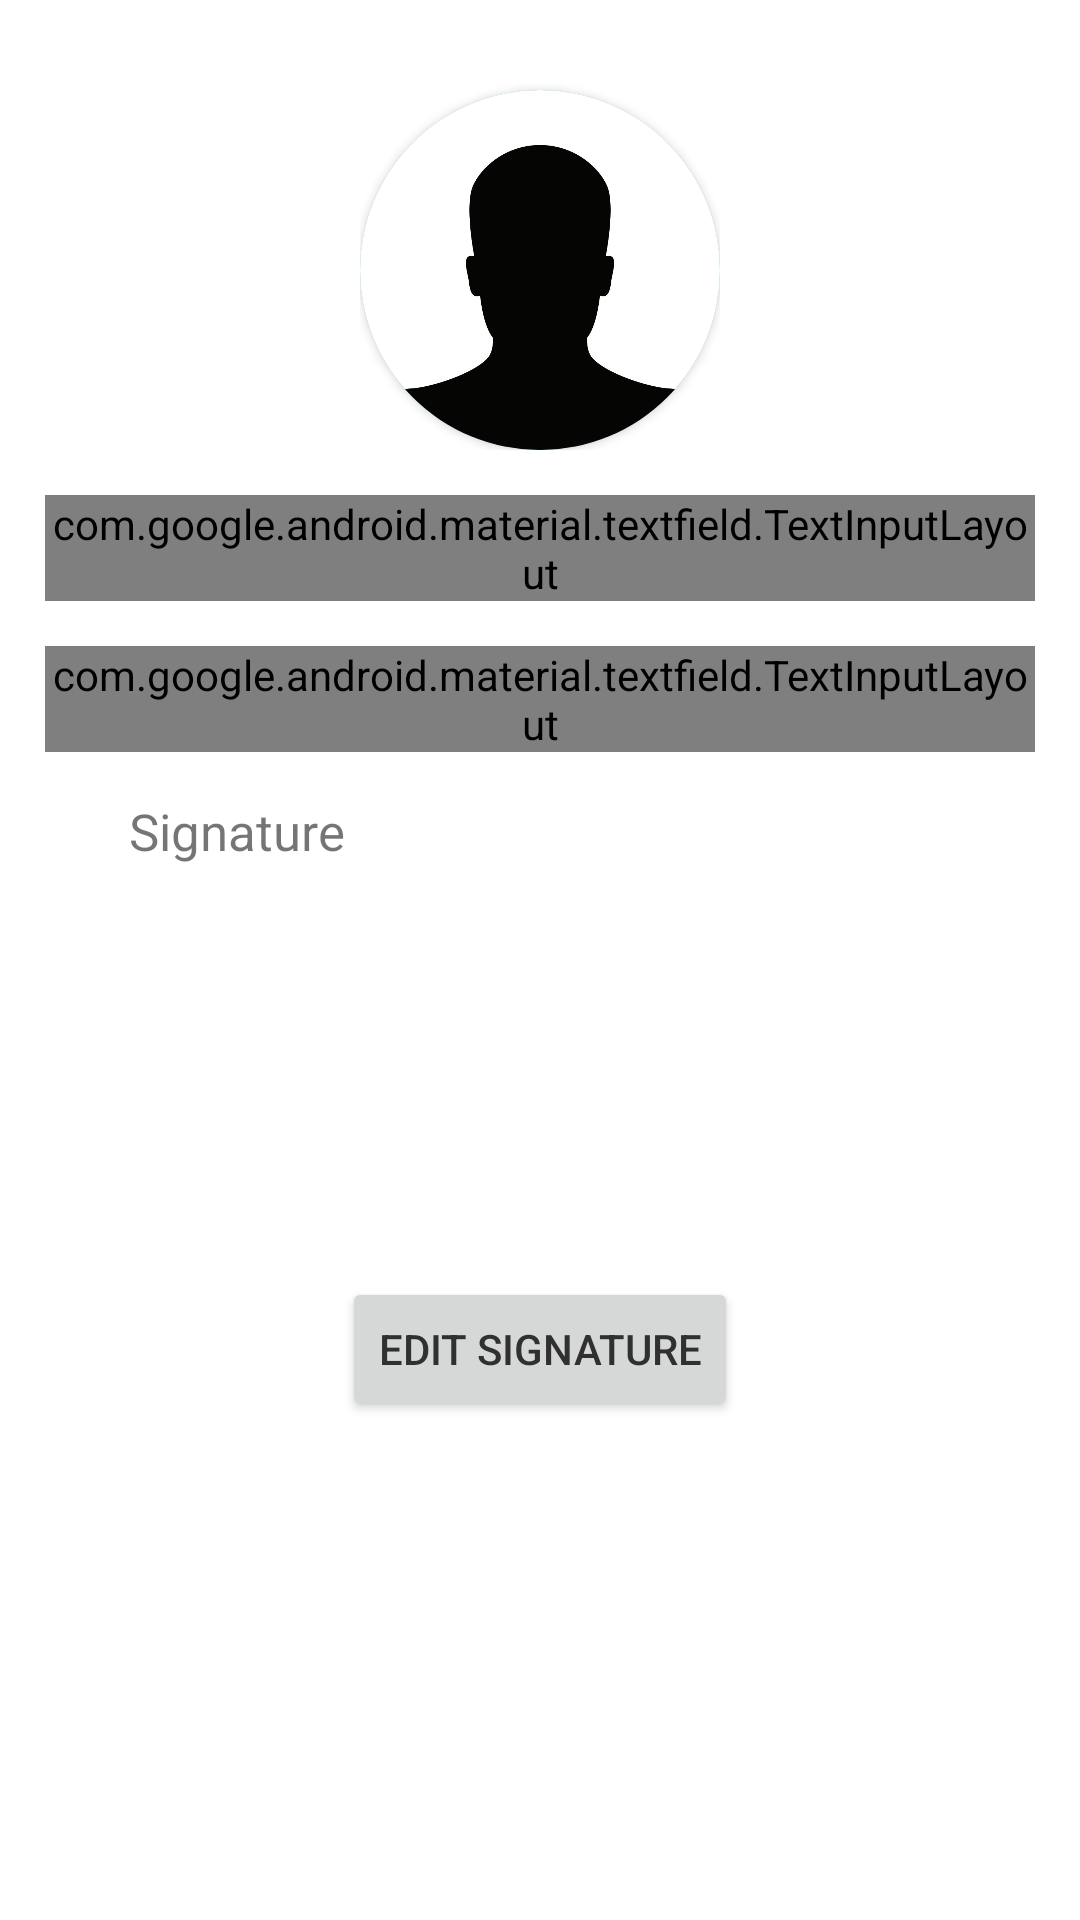

Produce the Android XML layout that renders to this screen, including the resource entries it uses.
<!-- AndroidManifest.xml: application theme AppTheme -->
<!-- res/layout/fragment_personal_profile_edit.xml -->
<?xml version="1.0" encoding="utf-8"?>
<layout
    xmlns:android="http://schemas.android.com/apk/res/android"
    xmlns:app="http://schemas.android.com/apk/res-auto"
    xmlns:tools="http://schemas.android.com/tools"
    tools:targetApi="o"
    tools:ignore="RtlSymmetry">

    <data>
        <variable
            name="user"
            type="com.randomvoids.emassistant.view.ui.profile.UserProfileViewModel"/>
    </data>

    <androidx.core.widget.NestedScrollView
        android:layout_width="match_parent"
        android:layout_height="match_parent"
        android:fillViewport="true">

        <androidx.constraintlayout.widget.ConstraintLayout
            android:layout_width="match_parent"
            android:layout_height="match_parent"
            android:layout_marginBottom="56dp">

            <FrameLayout
                android:id="@+id/profile_image_container"
                android:layout_width="wrap_content"
                android:layout_height="wrap_content"
                app:layout_constraintStart_toStartOf="parent"
                app:layout_constraintTop_toTopOf="parent"
                app:layout_constraintEnd_toEndOf="parent">

                <androidx.cardview.widget.CardView
                    android:layout_width="120dp"
                    android:layout_height="120dp"
                    android:layout_gravity="center_horizontal"
                    app:cardBackgroundColor="@color/colorPrimary"
                    android:layout_marginTop="30dp"
                    app:cardCornerRadius="60dp">

                    <ImageView
                        android:layout_width="match_parent"
                        android:layout_height="match_parent"
                        android:layout_gravity="center_horizontal"
                        android:src="@drawable/anonymous_profile_image"
                        android:id="@+id/profile_image"
                        android:scaleType="centerCrop"
                        tools:ignore="ContentDescription" />
                </androidx.cardview.widget.CardView>

                <ImageView
                    android:layout_width="40dp"
                    android:layout_height="40dp"
                    android:elevation="12dp"
                    android:layout_gravity="end|bottom"
                    android:id="@+id/edit_image"
                    android:src="@drawable/ic_edit_icon_24dp"
                    tools:ignore="ContentDescription"
                    app:tint="@color/colorAccent"
                    app:gone="@{true}" />
            </FrameLayout>

            <com.google.android.material.textfield.TextInputLayout
                android:id="@+id/user_first_name_input"
                android:layout_width="match_parent"
                android:layout_height="wrap_content"
                app:layout_constraintStart_toStartOf="parent"
                app:layout_constraintTop_toBottomOf="@id/profile_image_container"
                app:layout_constraintEnd_toEndOf="parent"
                app:endIconMode="clear_text"
                android:layout_margin="15dp"
                android:hint="FirstName">
                <com.google.android.material.textfield.TextInputEditText
                    android:layout_width="match_parent"
                    android:layout_height="wrap_content"
                    android:text="@={user.userLiveData.firstName}"
                    />
            </com.google.android.material.textfield.TextInputLayout>

            <com.google.android.material.textfield.TextInputLayout
                android:id="@+id/user_last_name_input"
                android:layout_width="match_parent"
                android:layout_height="wrap_content"
                app:layout_constraintStart_toStartOf="parent"
                app:layout_constraintTop_toBottomOf="@id/user_first_name_input"
                app:layout_constraintEnd_toEndOf="parent"
                app:endIconMode="clear_text"

                android:layout_margin="15dp"
                android:hint="LastName">
                <com.google.android.material.textfield.TextInputEditText
                    android:layout_width="match_parent"
                    android:layout_height="wrap_content"
                    android:text="@={user.userLiveData.lastName}"
                    />
            </com.google.android.material.textfield.TextInputLayout>

            <RelativeLayout
                android:id="@+id/human_signature_container"
                android:layout_width="match_parent"
                android:layout_height="wrap_content"
                android:layout_margin="15dp"
                app:layout_constraintStart_toStartOf="parent"
                app:layout_constraintTop_toBottomOf="@id/user_last_name_input">

                <LinearLayout
                    android:id="@+id/human_signature_border"
                    android:layout_width="match_parent"
                    android:layout_height="wrap_content"
                    android:background="@drawable/border"
                    android:layout_marginTop="10dp"
                    android:orientation="vertical"
                    android:minHeight="150dp"
                    android:padding="15dp">
                    <ImageView
                        android:layout_width="wrap_content"
                        android:layout_height="wrap_content"
                        android:id="@+id/signatureImageViewer"
                        android:background="@drawable/border"
                        />
                </LinearLayout>
                <TextView
                    android:layout_width="wrap_content"
                    android:layout_height="wrap_content"
                    android:layout_alignParentTop="true"
                    android:text="   Signature   "
                    android:layout_marginLeft="15dp"
                    android:background="#ffffff"
                    android:textSize="17sp" />
            </RelativeLayout>

            <Button
                android:id="@+id/get_human_signature"
                android:layout_weight="1"
                android:layout_width="wrap_content"
                android:text="Edit Signature"
                app:layout_constraintStart_toStartOf="parent"
                app:layout_constraintTop_toBottomOf="@id/human_signature_container"
                app:layout_constraintEnd_toEndOf="parent"
                android:layout_height="wrap_content" />

        </androidx.constraintlayout.widget.ConstraintLayout>
    </androidx.core.widget.NestedScrollView>
</layout>
<!-- resources referenced by this layout -->
<resources>
  <color name="colorAccent">#03DAC5</color>
  <color name="colorPrimary">#08AEEA</color>
  <!-- drawable anonymous_profile_image: jpg bitmap (drawable, 25775 bytes) -->
  <style name="AppTheme" parent="Theme.MaterialComponents.Light.DarkActionBar">
          
          <item name="colorPrimary">@color/colorPrimary</item> 
          <item name="colorPrimaryDark">@color/colorPrimaryDark</item>  
          <item name="colorSecondary">#03DAC5</item>
          <item name="colorSecondaryVariant">#03DAC5</item>
          <item name="colorAccent">@color/colorAccent</item> 
          <item name="textInputStyle">@style/Widget.App.TextInputLayout</item>
          <item name="android:textColorPrimary">@color/colorBlack</item>
          
          
      </style>
  <color name="colorPrimaryDark">#0078D7</color>
  <style name="Widget.App.TextInputLayout" parent="Widget.MaterialComponents.TextInputLayout.FilledBox">
          <item name="materialThemeOverlay">@style/ThemeOverlay.App.TextInputLayout</item>
          <item name="hintTextColor">@color/colorBlack</item>
          <item name="boxStrokeColor">@color/colorBlack</item>
          <item name="android:textColorHint">#6B000000</item>
      </style>
  <color name="colorBlack">#303030</color>
  <style name="ThemeOverlay.App.TextInputLayout" parent="Widget.MaterialComponents.TextInputLayout.FilledBox">
          <item name="textAppearanceSubtitle1">@style/TextAppearance.App.Subtitle1</item>
          <item name="textAppearanceCaption">@style/TextAppearance.App.Caption</item>
          <item name="colorOnSurface">@color/colorWhite</item>
      </style>
  <style name="TextAppearance.App.Subtitle1" parent="TextAppearance.MaterialComponents.Subtitle1">
          <item name="fontFamily">@font/rubik</item>
          <item name="android:fontFamily">@font/rubik</item>
      </style>
  <style name="TextAppearance.App.Caption" parent="TextAppearance.MaterialComponents.Caption">
          <item name="fontFamily">@font/rubik</item>
          <item name="android:fontFamily">@font/rubik</item>
      </style>
  <color name="colorWhite">#FFFFFF</color>
</resources>
